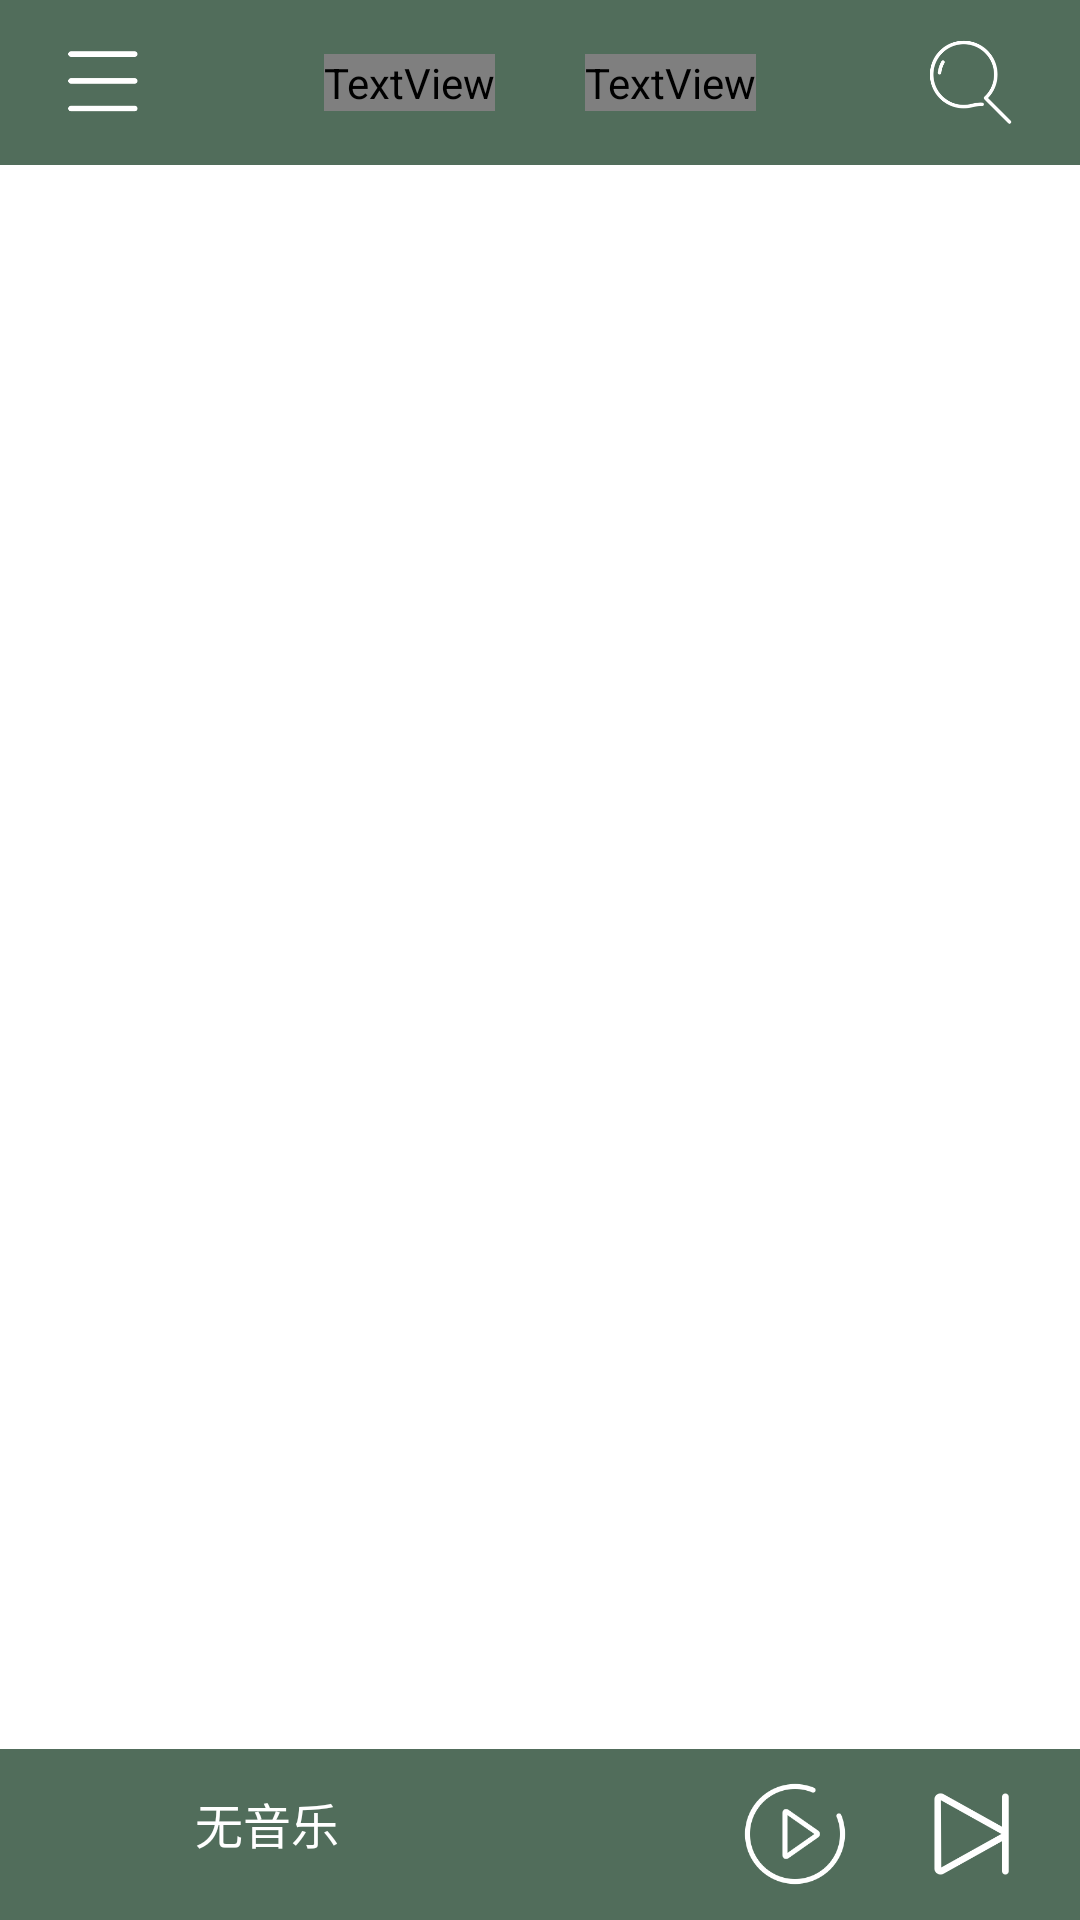

Android layout source for this screen:
<!-- AndroidManifest.xml: application theme Theme.Player -->
<!-- res/layout/activity_main.xml -->
<?xml version="1.0" encoding="utf-8"?>
<androidx.drawerlayout.widget.DrawerLayout xmlns:android="http://schemas.android.com/apk/res/android"
    xmlns:app="http://schemas.android.com/apk/res-auto"
    android:id="@+id/drawer_layout"
    android:layout_width="match_parent"
    android:layout_height="match_parent"
    android:orientation="vertical">

    <include layout="@layout/activity_music_include" />

    <androidx.recyclerview.widget.RecyclerView
        android:layout_width="match_parent"
        android:layout_height="match_parent"></androidx.recyclerview.widget.RecyclerView>
</androidx.drawerlayout.widget.DrawerLayout>
<!-- res/layout/activity_music_include.xml (included above) -->
<?xml version="1.0" encoding="utf-8"?>
<LinearLayout xmlns:android="http://schemas.android.com/apk/res/android"
    xmlns:app="http://schemas.android.com/apk/res-auto"
    android:layout_width="match_parent"
    android:layout_height="match_parent"
    android:orientation="vertical">

    <com.google.android.material.appbar.AppBarLayout
        android:id="@+id/appbar"
        android:layout_width="match_parent"
        android:layout_height="wrap_content"
        >

        <androidx.appcompat.widget.Toolbar
            android:id="@+id/toolbar"
            android:layout_width="match_parent"
            android:layout_height="wrap_content"
            android:background="?attr/colorPrimary"
            android:visibility="gone"
            app:popupTheme="@style/ThemeOverlay.AppCompat.Light" />

        <include layout="@layout/include_music_tab_bar" />
    </com.google.android.material.appbar.AppBarLayout>

    <FrameLayout
        android:layout_width="match_parent"
        android:layout_height="match_parent">

        <androidx.viewpager.widget.ViewPager
            android:id="@+id/viewpager"
            android:layout_width="match_parent"
            android:layout_height="match_parent" />

        <include
            layout="@layout/include_play_bar"
            android:layout_width="match_parent"
            android:layout_height="57dp"
            android:layout_gravity="bottom" />
    </FrameLayout>
</LinearLayout>
<!-- res/layout/include_music_tab_bar.xml (included above) -->
<?xml version="1.0" encoding="utf-8"?>
<FrameLayout xmlns:android="http://schemas.android.com/apk/res/android"
    android:layout_width="match_parent"
    android:layout_height="wrap_content"
    android:background="@color/green"
    android:fitsSystemWindows="true"
    >

    <ImageView
        android:id="@+id/iv_menu"
        android:layout_width="29dp"
        android:layout_height="55dp"
        android:layout_marginLeft="20dp"
        android:contentDescription="@null"
        android:scaleType="centerInside"
        android:src="@drawable/liebiao1" />

    <LinearLayout
        android:layout_width="wrap_content"
        android:layout_height="match_parent"
        android:layout_gravity="center"
        android:orientation="horizontal">

        <TextView
            android:id="@+id/tv_local_music"
            android:layout_width="wrap_content"
            android:layout_height="match_parent"
            android:gravity="center"
            android:text="@string/local_music"
            android:textColor="@drawable/music_tab_bar_text_color_selector"
            android:textSize="15sp" />

        <TextView
            android:id="@+id/tv_music_list"
            android:layout_width="wrap_content"
            android:layout_height="match_parent"
            android:layout_marginLeft="30dp"
            android:gravity="center"
            android:text="@string/gedan"
            android:textColor="@drawable/music_tab_bar_text_color_selector"
            android:textSize="15sp" />
    </LinearLayout>

    <ImageView
        android:id="@+id/iv_search"
        android:layout_width="32dp"
        android:layout_height="55dp"
        android:layout_marginRight="20dp"
        android:layout_gravity="end"
        android:contentDescription="@null"
        android:scaleType="centerInside"
        android:src="@drawable/sousuo" />
</FrameLayout>
<!-- res/layout/include_play_bar.xml (included above) -->
<?xml version="1.0" encoding="utf-8"?>
<FrameLayout xmlns:android="http://schemas.android.com/apk/res/android"
    android:id="@+id/fl_play_bar"
    android:layout_width="match_parent"
    android:layout_height="57dp"
    android:background="@color/green">

    <LinearLayout
        android:layout_width="match_parent"
        android:layout_height="match_parent"
        android:layout_gravity="center_vertical"
        android:gravity="center_vertical"
        android:orientation="horizontal"
        android:paddingLeft="10dp"
        android:paddingRight="10dp"
        android:background="@color/green">

        <ImageView
            android:id="@+id/iv_play_bar_cover"
            android:layout_width="45dp"
            android:layout_height="45dp"
            android:contentDescription="@null"
            android:scaleType="fitXY"
            android:src="@drawable/default_cover" />

        <LinearLayout
            android:layout_width="90dp"
            android:layout_height="wrap_content"
            android:layout_marginLeft="10dp"
            android:layout_marginRight="10dp"
            android:orientation="vertical">

            <TextView
                android:id="@+id/tv_play_bar_title"

                android:layout_width="99dp"
                android:layout_height="31dp"

                android:text="无音乐"
                android:textColor="#FFFFFF"
                android:textSize="16sp" />

        </LinearLayout>

        <ImageView
            android:id="@+id/iv_play_bar_play"
            android:layout_width="60dp"
            android:layout_height="40dp"
            android:contentDescription="@null"
            android:layout_marginLeft="70dp"
            android:src="@drawable/bofang" />

        <ImageView
            android:id="@+id/iv_play_bar_next"
            android:layout_width="60dp"
            android:layout_height="36dp"
            android:contentDescription="@null"
            android:src="@drawable/xiayigexiayishou" />

        <ImageView
            android:id="@+id/v_play_bar_playlist"
            android:layout_width="58dp"
            android:layout_height="33dp"
            android:contentDescription="@null"
            android:src="@drawable/liebiao" />

        <TextView
            android:id="@+id/tv_play_bar_artist"
            android:layout_width="wrap_content"
            android:layout_height="wrap_content"
            android:ellipsize="end"
            android:singleLine="true"
            android:textColor="@color/grey"
            android:textSize="12sp" />
    </LinearLayout>

    <ProgressBar
        android:id="@+id/pb_play_bar"
        style="?android:attr/progressBarStyleHorizontal"
        android:layout_width="match_parent"
        android:layout_height="2dp"
        android:layout_gravity="bottom"
        android:progressDrawable="@drawable/progress_bar_style" />
</FrameLayout>
<!-- resources referenced by this layout -->
<resources>
  <color name="green">#516d5b</color>
  <color name="grey">#9E9E9E</color>
  <!-- drawable bofang: png bitmap (drawable-v24, 8528 bytes) -->
  <!-- drawable liebiao: png bitmap (drawable-v24, 4829 bytes) -->
  <!-- drawable liebiao1: png bitmap (drawable-v24, 1960 bytes) -->
  <!-- drawable progress_bar_style (drawable-v24) -->
  <?xml version="1.0" encoding="utf-8"?>
  <layer-list xmlns:android="http://schemas.android.com/apk/res/android">
      <item android:id="@android:id/background">
          <shape>
              <solid android:color="@android:color/transparent" />
          </shape>
      </item>
      <item android:id="@android:id/progress">
          <clip>
              <shape>
                  <solid android:color="@color/green" />
              </shape>
          </clip>
      </item>
  </layer-list>
  <!-- drawable sousuo: png bitmap (drawable-v24, 6784 bytes) -->
  <!-- drawable xiayigexiayishou: png bitmap (drawable-v24, 6288 bytes) -->
  <string name="gedan">我的歌单</string>
  <string name="local_music">本地音乐</string>
  <style name="Theme.Player" parent="Theme.MaterialComponents.DayNight.DarkActionBar">
          
          <item name="colorPrimary">@color/grey_700_96p</item>
          <item name="colorPrimaryVariant">@color/grey_900_96p</item>
          <item name="colorOnPrimary">@color/white</item>
          
          <item name="colorSecondary">@color/grey_50p</item>
          <item name="colorSecondaryVariant">@color/grey_300</item>
          <item name="colorOnSecondary">@color/black</item>
          
          <item name="android:statusBarColor" tools:targetApi="l">?attr/colorPrimaryVariant</item>
          
      </style>
  <color name="grey_700_96p">#F5616161</color>
  <color name="grey_900_96p">#F5212121</color>
  <color name="white">@android:color/white</color>
  <color name="grey_50p">#809E9E9E</color>
  <color name="grey_300">#E0E0E0</color>
  <color name="black">@android:color/black</color>
</resources>
